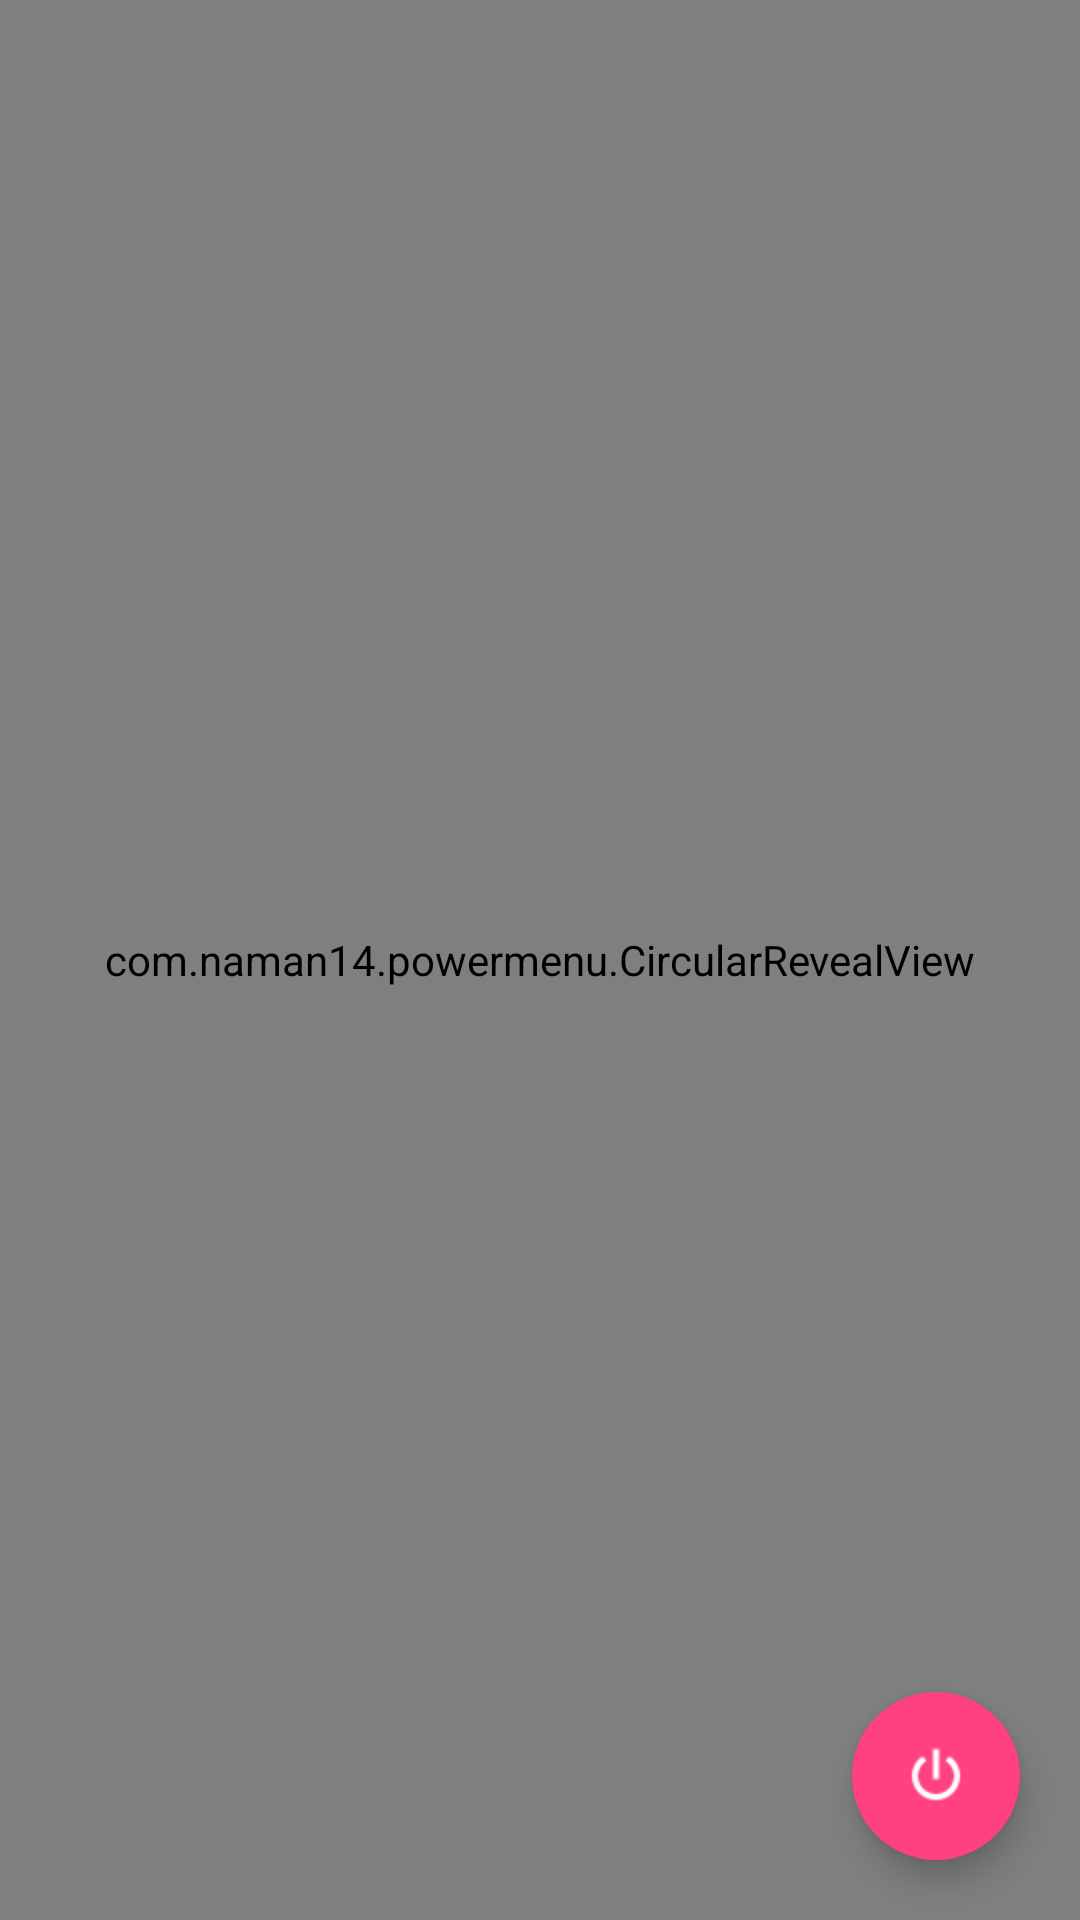

Reconstruct the res/layout file that produces this screen, plus the resources it refers to.
<!-- AndroidManifest.xml: application theme ThemeBaseLight -->
<!-- res/layout/activity_main.xml -->
<FrameLayout xmlns:android="http://schemas.android.com/apk/res/android"
    xmlns:app="http://schemas.android.com/apk/res-auto"
    xmlns:tools="http://schemas.android.com/tools"
    android:layout_width="match_parent"
    android:layout_height="match_parent"
    tools:context=".MainActivity">


    <LinearLayout
        android:layout_width="match_parent"
        android:layout_height="match_parent"
        android:orientation="vertical">

        <android.support.v7.widget.Toolbar
            android:id="@+id/toolbar"
            android:layout_width="match_parent"
            android:layout_height="wrap_content"
            android:background="?colorPrimary"
            android:minHeight="?attr/actionBarSize"
            app:popupTheme="@style/ThemeOverlay.AppCompat.Light"
            app:theme="@style/ThemeOverlay.AppCompat.Dark.ActionBar" />

        <FrameLayout
            android:id="@+id/pref_container"
            android:layout_width="match_parent"
            android:layout_height="wrap_content" />

    </LinearLayout>

    <android.support.design.widget.FloatingActionButton
        android:id="@+id/fab"
        style="@style/FabStyle"
        android:layout_gravity="bottom|right|end"
        android:src="@drawable/power" />

    <com.naman14.powermenu.CircularRevealView
        android:id="@+id/reveal"
        android:layout_width="match_parent"
        android:layout_height="match_parent"
        android:background="@android:color/transparent" />

</FrameLayout>
<!-- resources referenced by this layout -->
<resources>
  <!-- drawable power: png bitmap (drawable-hdpi, 639 bytes) -->
  <style name="FabStyle">
          <item name="android:layout_width">wrap_content</item>
          <item name="android:layout_height">wrap_content</item>
          <item name="android:layout_margin">20dp</item>
          <item name="borderWidth">0dp</item>
          <item name="elevation">6dp</item>
          <item name="pressedTranslationZ">12dp</item>
          <item name="rippleColor">@android:color/white</item>
      </style>
  <style name="ThemeBaseLight" parent="Theme.AppCompat.Light.NoActionBar">
          <item name="colorPrimary">@color/colorPrimary</item>
          <item name="colorPrimaryDark">@color/colorPrimaryDark</item>
          <item name="colorAccent">@color/colorAccent</item>
          <item name="android:windowBackground">@color/window_background</item>
          <item name="accentColor">@color/colorAccent</item>
          <item name="iconColor">@android:color/black</item>
          <item name="windowBackground">@color/window_background</item>
  
      </style>
  <color name="colorPrimary">#00BCD4</color>
  <color name="colorPrimaryDark">#0097A7</color>
  <color name="colorAccent">#FF4081</color>
  <color name="window_background">#FFF5F5F5</color>
</resources>
